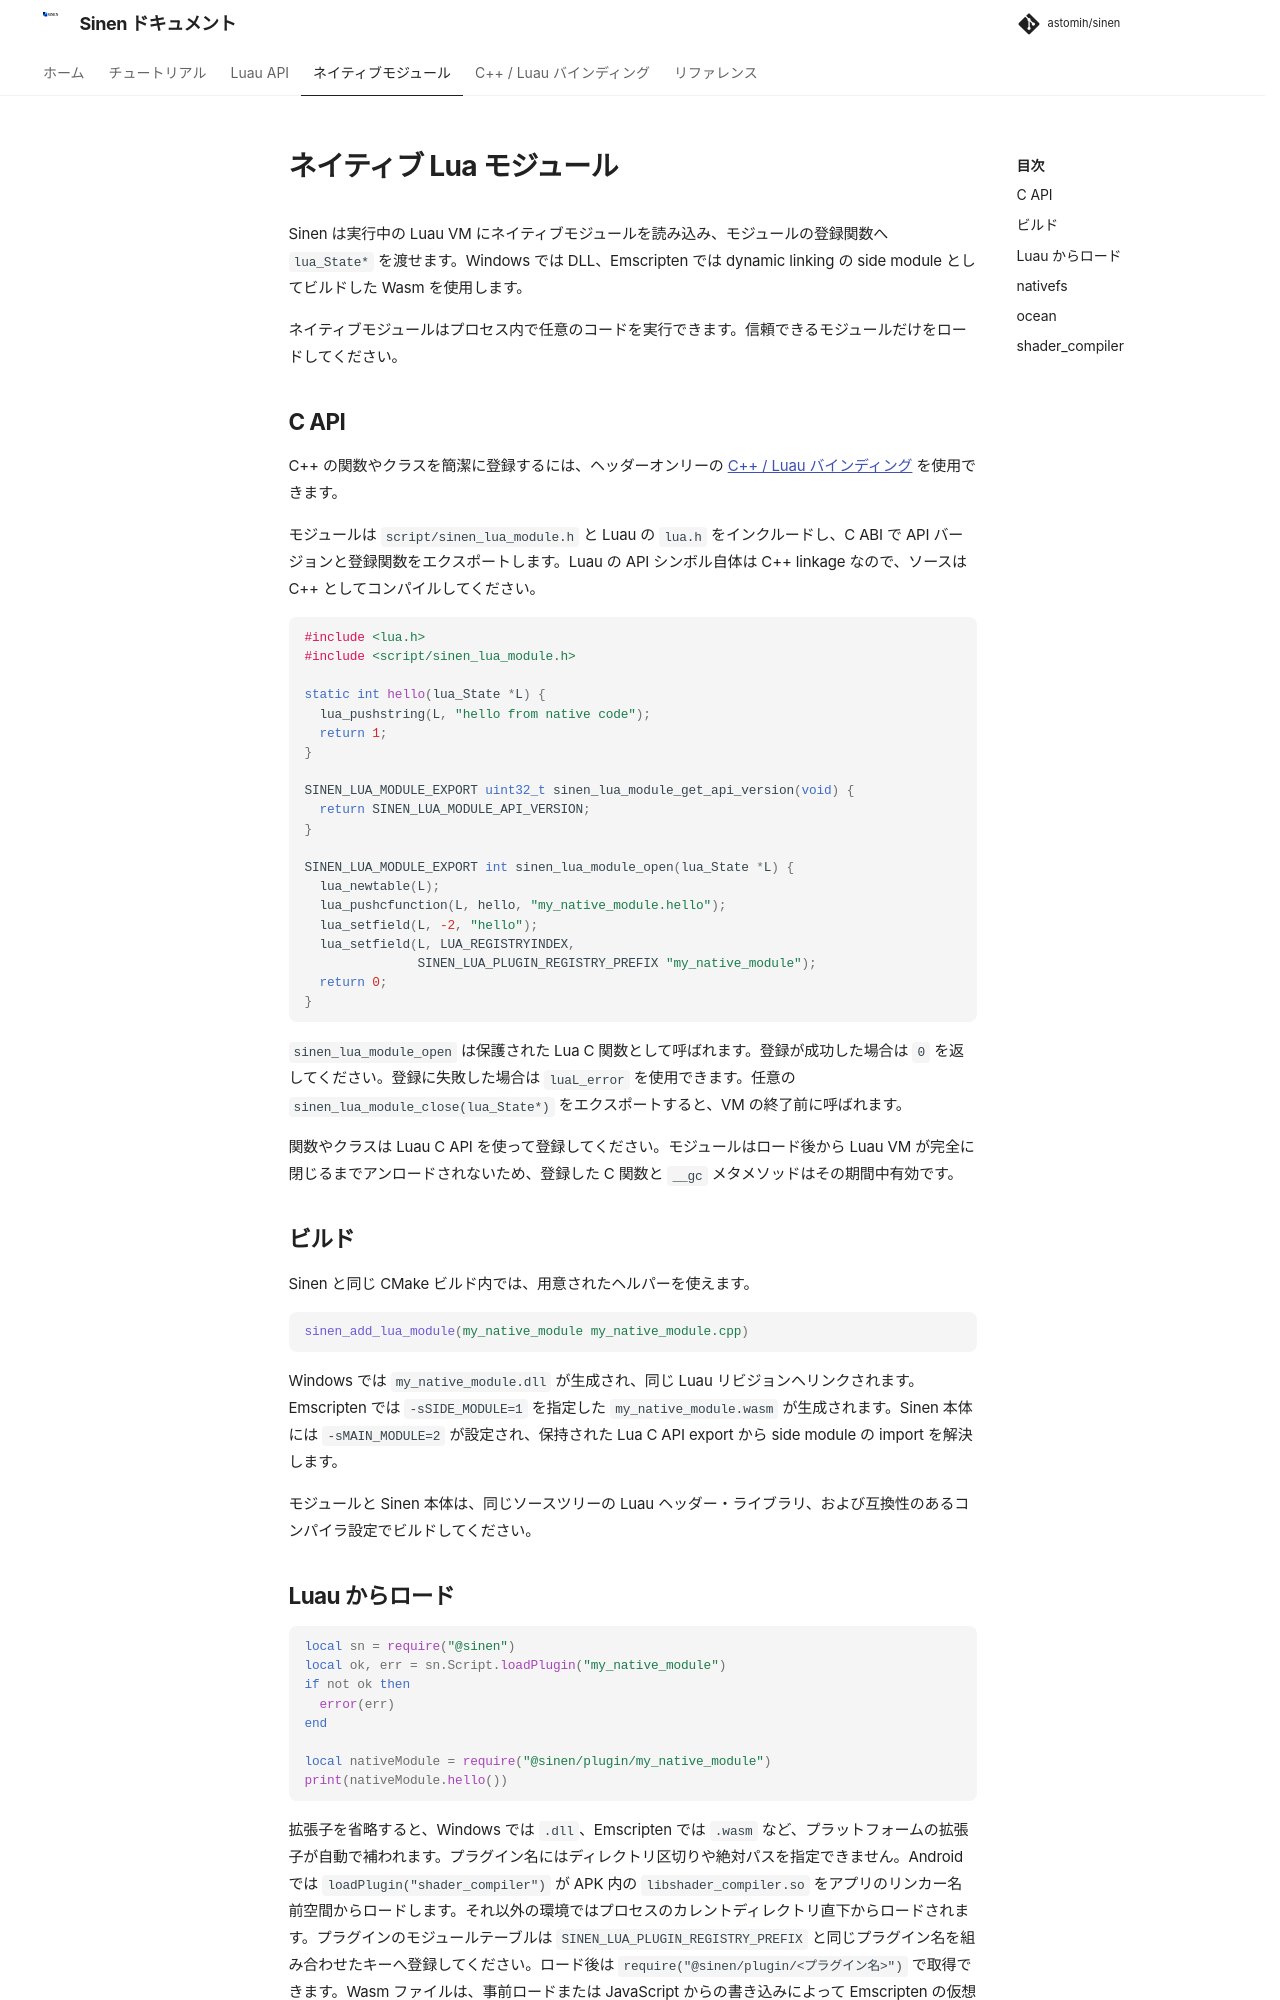

repository: astomih/sinen · page: native_modules/index.html · generator: mkdocs

# ネイティブ Lua モジュール

Sinen は実行中の Luau VM にネイティブモジュールを読み込み、モジュールの登録関数へ `lua_State*` を渡せます。Windows では DLL、Emscripten では dynamic linking の side module としてビルドした Wasm を使用します。

ネイティブモジュールはプロセス内で任意のコードを実行できます。信頼できるモジュールだけをロードしてください。

## C API

C++ の関数やクラスを簡潔に登録するには、ヘッダーオンリーの [C++ / Luau バインディング](luau_bind.md) を使用できます。

モジュールは `script/sinen_lua_module.h` と Luau の `lua.h` をインクルードし、C ABI で API バージョンと登録関数をエクスポートします。Luau の API シンボル自体は C++ linkage なので、ソースは C++ としてコンパイルしてください。

```cpp
#include <lua.h>
#include <script/sinen_lua_module.h>

static int hello(lua_State *L) {
  lua_pushstring(L, "hello from native code");
  return 1;
}

SINEN_LUA_MODULE_EXPORT uint32_t sinen_lua_module_get_api_version(void) {
  return SINEN_LUA_MODULE_API_VERSION;
}

SINEN_LUA_MODULE_EXPORT int sinen_lua_module_open(lua_State *L) {
  lua_newtable(L);
  lua_pushcfunction(L, hello, "my_native_module.hello");
  lua_setfield(L, -2, "hello");
  lua_setfield(L, LUA_REGISTRYINDEX,
               SINEN_LUA_PLUGIN_REGISTRY_PREFIX "my_native_module");
  return 0;
}
```

`sinen_lua_module_open` は保護された Lua C 関数として呼ばれます。登録が成功した場合は `0` を返してください。登録に失敗した場合は `luaL_error` を使用できます。任意の `sinen_lua_module_close(lua_State*)` をエクスポートすると、VM の終了前に呼ばれます。

関数やクラスは Luau C API を使って登録してください。モジュールはロード後から Luau VM が完全に閉じるまでアンロードされないため、登録した C 関数と `__gc` メタメソッドはその期間中有効です。

## ビルド

Sinen と同じ CMake ビルド内では、用意されたヘルパーを使えます。

```cmake
sinen_add_lua_module(my_native_module my_native_module.cpp)
```

Windows では `my_native_module.dll` が生成され、同じ Luau リビジョンへリンクされます。Emscripten では `-sSIDE_MODULE=1` を指定した `my_native_module.wasm` が生成されます。Sinen 本体には `-sMAIN_MODULE=2` が設定され、保持された Lua C API export から side module の import を解決します。

モジュールと Sinen 本体は、同じソースツリーの Luau ヘッダー・ライブラリ、および互換性のあるコンパイラ設定でビルドしてください。
